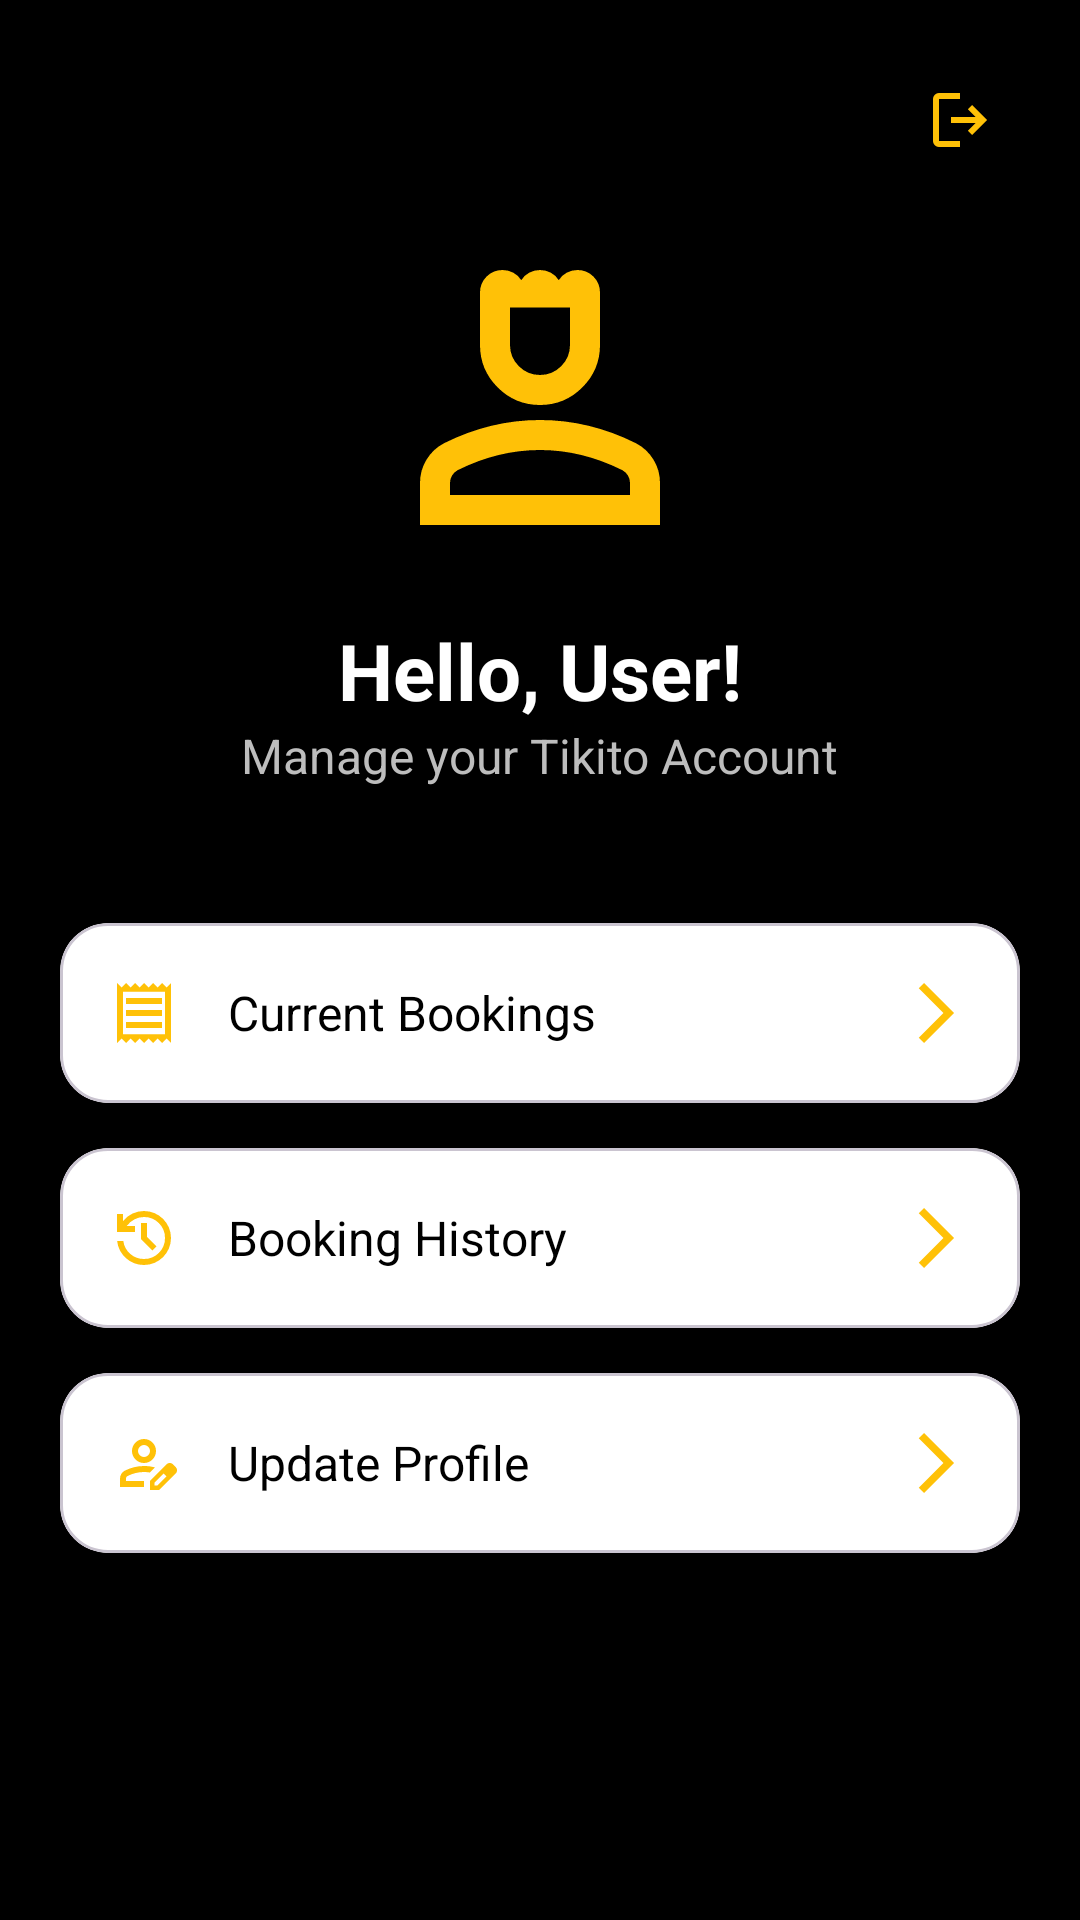

Android layout source for this screen:
<!-- AndroidManifest.xml: application theme Theme.Tikito -->
<!-- res/layout/fragment_profile.xml -->
<?xml version="1.0" encoding="utf-8"?>
<ScrollView xmlns:android="http://schemas.android.com/apk/res/android"
    android:layout_width="match_parent"
    android:layout_height="match_parent"
    xmlns:app="http://schemas.android.com/apk/res-auto"
    android:background="@color/black">

    <LinearLayout
        android:layout_width="match_parent"
        android:layout_height="wrap_content"
        android:orientation="vertical"
        android:padding="20dp">

        
        <LinearLayout
            android:layout_width="match_parent"
            android:layout_height="wrap_content"
            android:gravity="end">

            <ImageButton
                android:id="@+id/btnLogout"
                android:layout_width="40dp"
                android:layout_height="40dp"
                android:background="@android:color/transparent"
                android:contentDescription="Logout"
                android:src="@drawable/outline_logout" />

        </LinearLayout>

        
        <com.google.android.material.imageview.ShapeableImageView
            android:id="@+id/imgProfile"
            android:layout_width="120dp"
            android:layout_height="120dp"
            android:layout_gravity="center"
            android:layout_marginTop="10dp"
            android:scaleType="centerCrop"
            android:src="@drawable/outline_person" />

        
        <TextView
            android:id="@+id/textUserName"
            style="@style/HeadingText"
            android:layout_width="wrap_content"
            android:layout_height="wrap_content"
            android:layout_gravity="center"
            android:layout_marginTop="16dp"
            android:text="Hello, User!" />

        <TextView
            style="@style/SubHeadingText"
            android:layout_width="wrap_content"
            android:layout_height="wrap_content"
            android:layout_gravity="center"
            android:text="Manage your Tikito Account" />

        
        <com.google.android.material.card.MaterialCardView
            android:id="@+id/cardProfile"
            style="@style/ProfileMenuCard"
            android:layout_width="match_parent"
            android:layout_height="wrap_content"
            android:layout_marginTop="30dp">

        </com.google.android.material.card.MaterialCardView>

        
        <com.google.android.material.card.MaterialCardView
            android:id="@+id/cardCurrentBookings"
            style="@style/ProfileMenuCard"
            android:layout_width="match_parent"
            android:layout_height="wrap_content"
            app:cardBackgroundColor="@color/white"
            android:layout_marginTop="15dp">

            <LinearLayout
                android:layout_width="match_parent"
                android:layout_height="60dp"
                android:gravity="center_vertical"
                android:orientation="horizontal"
                android:padding="16dp">

                <ImageView
                    android:layout_width="24dp"
                    android:layout_height="24dp"
                    android:src="@drawable/outline_ticket" />

                <TextView
                    android:layout_width="0dp"
                    android:layout_height="wrap_content"
                    android:layout_marginStart="16dp"
                    android:layout_weight="1"
                    android:text="Current Bookings"
                    android:textColor="@color/black"
                    android:textSize="16sp" />

                <ImageView
                    android:layout_width="24dp"
                    android:layout_height="24dp"
                    android:src="@drawable/outline_arrow" />

            </LinearLayout>

        </com.google.android.material.card.MaterialCardView>

        
        <com.google.android.material.card.MaterialCardView
            android:id="@+id/cardHistory"
            style="@style/ProfileMenuCard"
            android:layout_width="match_parent"
            android:layout_height="wrap_content"
            app:cardBackgroundColor="@color/white"
            android:layout_marginTop="15dp">

            <LinearLayout
                android:layout_width="match_parent"
                android:layout_height="60dp"
                android:gravity="center_vertical"
                android:orientation="horizontal"
                android:padding="16dp">

                <ImageView
                    android:layout_width="24dp"
                    android:layout_height="24dp"
                    android:src="@drawable/outline_history" />

                <TextView
                    android:layout_width="0dp"
                    android:layout_height="wrap_content"
                    android:layout_marginStart="16dp"
                    android:layout_weight="1"
                    android:text="Booking History"
                    android:textColor="@color/black"
                    android:textSize="16sp" />

                <ImageView
                    android:layout_width="24dp"
                    android:layout_height="24dp"
                    android:src="@drawable/outline_arrow" />

            </LinearLayout>

        </com.google.android.material.card.MaterialCardView>

        
        <com.google.android.material.card.MaterialCardView
            android:id="@+id/cardUpdateProfile"
            style="@style/ProfileMenuCard"
            android:layout_width="match_parent"
            android:layout_height="wrap_content"
            app:cardBackgroundColor="@color/white"
            android:layout_marginTop="15dp"
            android:layout_marginBottom="20dp">

            <LinearLayout
                android:layout_width="match_parent"
                android:layout_height="60dp"
                android:gravity="center_vertical"
                android:orientation="horizontal"
                android:padding="16dp">

                <ImageView
                    android:layout_width="24dp"
                    android:layout_height="24dp"
                    android:src="@drawable/outline_person_edit" />

                <TextView
                    android:layout_width="0dp"
                    android:layout_height="wrap_content"
                    android:layout_marginStart="16dp"
                    android:layout_weight="1"
                    android:text="Update Profile"
                    android:textColor="@color/black"
                    android:textSize="16sp" />

                <ImageView
                    android:layout_width="24dp"
                    android:layout_height="24dp"
                    android:src="@drawable/outline_arrow" />

            </LinearLayout>

        </com.google.android.material.card.MaterialCardView>

    </LinearLayout>

</ScrollView>
<!-- resources referenced by this layout -->
<resources>
  <color name="black">#000000</color>
  <color name="white">#FFFFFF</color>
  <!-- drawable outline_arrow (drawable) -->
  <vector xmlns:android="http://schemas.android.com/apk/res/android" android:autoMirrored="true" android:height="24dp" android:tint="#FFC107" android:viewportHeight="960" android:viewportWidth="960" android:width="24dp">
        
      <path android:fillColor="@android:color/white" android:pathData="M321,880L250,809L579,480L250,151L321,80L721,480L321,880Z"/>
      
  </vector>
  <!-- drawable outline_history (drawable) -->
  <vector xmlns:android="http://schemas.android.com/apk/res/android" android:height="24dp" android:tint="#FFC107" android:viewportHeight="960" android:viewportWidth="960" android:width="24dp">
        
      <path android:fillColor="@android:color/white" android:pathData="M480,840Q342,840 239.5,748.5Q137,657 122,520L204,520Q218,624 296.5,692Q375,760 480,760Q597,760 678.5,678.5Q760,597 760,480Q760,363 678.5,281.5Q597,200 480,200Q411,200 351,232Q291,264 250,320L360,320L360,400L120,400L120,160L200,160L200,254Q251,190 324.5,155Q398,120 480,120Q555,120 620.5,148.5Q686,177 734.5,225.5Q783,274 811.5,339.5Q840,405 840,480Q840,555 811.5,620.5Q783,686 734.5,734.5Q686,783 620.5,811.5Q555,840 480,840ZM592,648L440,496L440,280L520,280L520,464L648,592L592,648Z"/>
      
  </vector>
  <!-- drawable outline_logout (drawable) -->
  <vector xmlns:android="http://schemas.android.com/apk/res/android" android:autoMirrored="true" android:height="24dp" android:tint="#FFC107" android:viewportHeight="960" android:viewportWidth="960" android:width="24dp">
        
      <path android:fillColor="@android:color/white" android:pathData="M200,840Q167,840 143.5,816.5Q120,793 120,760L120,200Q120,167 143.5,143.5Q167,120 200,120L480,120L480,200L200,200Q200,200 200,200Q200,200 200,200L200,760Q200,760 200,760Q200,760 200,760L480,760L480,840L200,840ZM640,680L585,622L687,520L360,520L360,440L687,440L585,338L640,280L840,480L640,680Z"/>
      
  </vector>
  <!-- drawable outline_ticket (drawable) -->
  <vector xmlns:android="http://schemas.android.com/apk/res/android" android:height="24dp" android:tint="#FFC107" android:viewportHeight="960" android:viewportWidth="960" android:width="24dp">
        
      <path android:fillColor="@android:color/white" android:pathData="M120,880L120,80L180,140L240,80L300,140L360,80L420,140L480,80L540,140L600,80L660,140L720,80L780,140L840,80L840,880L780,820L720,880L660,820L600,880L540,820L480,880L420,820L360,880L300,820L240,880L180,820L120,880ZM240,680L720,680L720,600L240,600L240,680ZM240,520L720,520L720,440L240,440L240,520ZM240,360L720,360L720,280L240,280L240,360ZM200,764L760,764L760,196L200,196L200,764ZM200,196L200,196L200,764L200,764L200,196Z"/>
      
  </vector>
  <style name="HeadingText">
  
          <item name="android:textColor">@color/white</item>
          <item name="android:textSize">26sp</item>
          <item name="android:textStyle">bold</item>
  
      </style>
  <style name="ProfileMenuCard">
  
          <item name="cardCornerRadius">16dp</item>
          <item name="cardElevation">6dp</item>
  
      </style>
  <style name="SubHeadingText">
  
          <item name="android:textColor">@color/lightGray</item>
          <item name="android:textSize">16sp</item>
  
      </style>
  <style name="Theme.Tikito" parent="Base.Theme.Tikito" />
  <color name="lightGray">#BDBDBD</color>
  <style name="Base.Theme.Tikito" parent="Theme.Material3.DayNight.NoActionBar">
          
          
      </style>
</resources>
